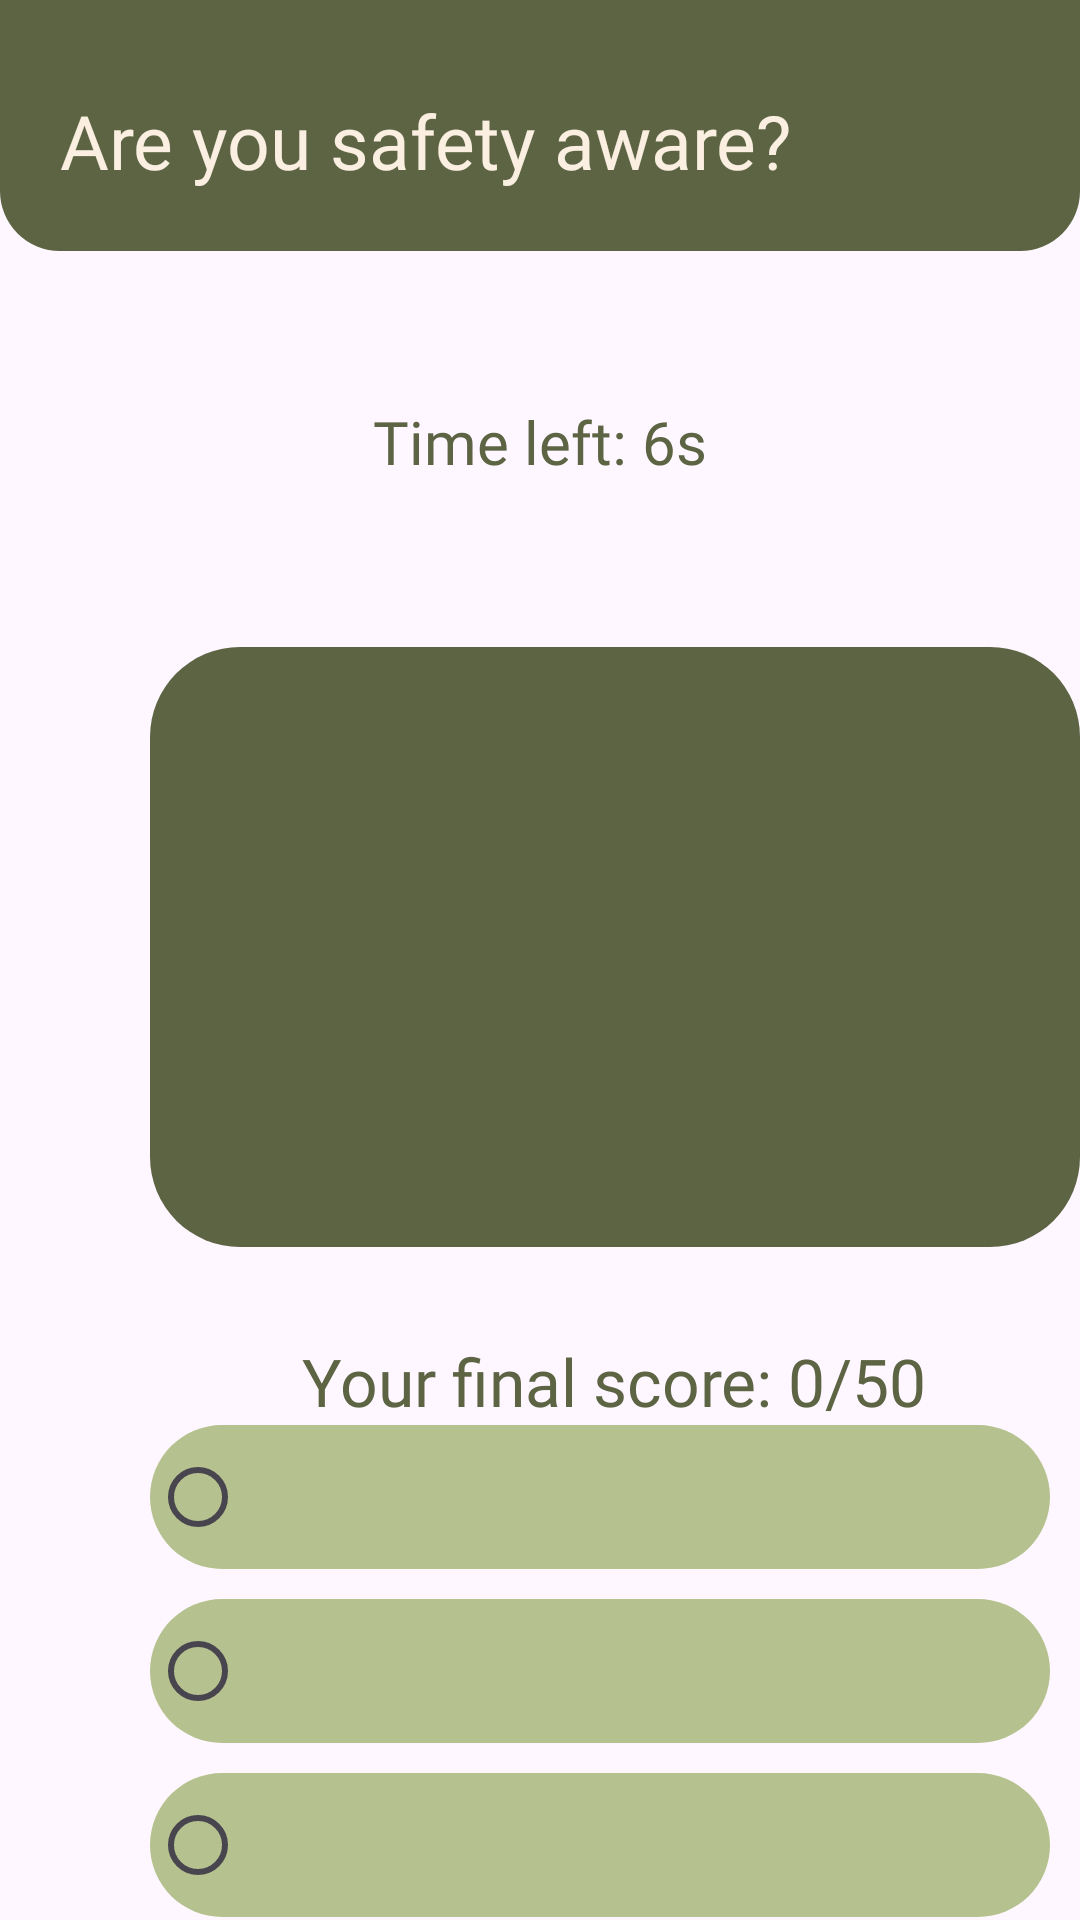

Android layout source for this screen:
<!-- AndroidManifest.xml: application theme Theme.ProjectAttempt1 -->
<!-- res/layout/activity_safety_awareness_quiz.xml -->
<?xml version="1.0" encoding="utf-8"?>
    <LinearLayout
        xmlns:android="http://schemas.android.com/apk/res/android"
        xmlns:app="http://schemas.android.com/apk/res-auto"
        xmlns:tools="http://schemas.android.com/tools"
        android:id="@+id/main"
        android:layout_width="match_parent"
        android:layout_height="match_parent"
        android:orientation="vertical"
        android:background="@drawable/background"
        tools:context=".SafetyAwarenessQuiz">
    <TextView
        android:id="@+id/header"
        android:layout_width="match_parent"
        android:layout_height="wrap_content"
        android:background="@drawable/heading"
        android:fontFamily="@font/concert_one_regular"
        android:paddingLeft="20dp"
        android:paddingTop="30dp"
        android:paddingBottom="20dp"
        android:text="Are you safety aware?"
        android:textColor="@color/beige"
        android:textColorHighlight="@color/beige"
        android:textSize="25dp" />


        <TextView
            android:id="@+id/timerText"
            android:layout_width="wrap_content"
            android:layout_height="wrap_content"
            android:layout_gravity="center"
            android:layout_marginTop="50dp"
            android:layout_marginBottom="5dp"
            android:fontFamily="@font/concert_one_regular"
            android:text="Time left: 6s"
            android:textColor="@color/darkGreen"
            android:textSize="20sp" />

        <LinearLayout
            android:layout_width="350dp"
            android:layout_height="700dp"
            android:layout_margin="30dp"
            android:orientation="vertical"
            android:padding="20dp">

            <TextView
                android:id="@+id/questionText"
                android:layout_width="match_parent"
                android:layout_height="200dp"
                android:layout_marginBottom="30dp"
                android:background="@drawable/square"
                android:fontFamily="@font/concert_one_regular"
                android:gravity="center"
                android:padding="10dp"
                android:textColor="@color/beige"
                android:textSize="23sp" />

            <TextView
                android:id="@+id/scoreText"
                android:layout_width="wrap_content"
                android:layout_height="wrap_content"
                android:layout_gravity="center"
                android:fontFamily="@font/concert_one_regular"
                android:text="Your final score: 0/50"
                android:textColor="@color/darkGreen"
                android:textSize="22sp" />

            <RadioGroup
                android:id="@+id/optionsGroup"
                android:layout_width="match_parent"
                android:layout_height="wrap_content">

                <RadioButton
                    android:id="@+id/option1"
                    android:layout_width="300dp"
                    android:layout_height="wrap_content"
                    android:background="@drawable/ligh_green_square"
                    android:fontFamily="@font/concert_one_regular"
                    android:textColor="@color/beige" />

                <RadioButton
                    android:id="@+id/option2"
                    android:layout_width="300dp"
                    android:layout_height="wrap_content"
                    android:layout_marginTop="10dp"
                    android:background="@drawable/ligh_green_square"
                    android:fontFamily="@font/concert_one_regular"
                    android:textColor="@color/beige" />

                <RadioButton
                    android:id="@+id/option3"
                    android:layout_width="300dp"
                    android:layout_height="wrap_content"
                    android:layout_marginTop="10dp"
                    android:background="@drawable/ligh_green_square"
                    android:fontFamily="@font/concert_one_regular"
                    android:textColor="@color/beige" />

                <RadioButton
                    android:id="@+id/option4"
                    android:layout_width="300dp"
                    android:layout_height="wrap_content"
                    android:layout_marginTop="10dp"
                    android:background="@drawable/ligh_green_square"
                    android:fontFamily="@font/concert_one_regular"
                    android:textColor="@color/beige" />
            </RadioGroup>

            <Button
                android:id="@+id/nextBtn"
                android:layout_width="wrap_content"
                android:layout_height="wrap_content"
                android:layout_marginLeft="100dp"
                android:layout_marginTop="20dp"
                android:backgroundTint="@color/yellow"
                android:fontFamily="@font/concert_one_regular"
                android:text="Next"
                android:textColor="@color/darkGreen" />

            <Button
                android:id="@+id/startBtn"
                android:layout_width="wrap_content"
                android:layout_height="wrap_content"
                android:layout_gravity="center"
                android:layout_marginTop="40dp"
                android:layout_marginBottom="40dp"
                android:backgroundTint="@color/yellow"
                android:fontFamily="@font/concert_one_regular"
                android:gravity="center"
                android:text="Start Quiz"
                android:textColor="@color/darkGreen"
                android:textSize="30sp" />
        </LinearLayout>
    </LinearLayout>
<!-- resources referenced by this layout -->
<resources>
  <color name="beige">#FAEFE0</color>
  <color name="darkGreen">#5D6444</color>
  <color name="yellow">#EBD659</color>
  <!-- drawable heading (drawable) -->
  <?xml version="1.0" encoding="utf-8"?>
  <shape xmlns:android="http://schemas.android.com/apk/res/android">
  
      <corners android:bottomRightRadius="20dp"
          android:bottomLeftRadius="20dp"/>
      <solid android:color="@color/darkGreen"/>
  </shape>
  <!-- drawable ligh_green_square (drawable) -->
  <?xml version="1.0" encoding="utf-8"?>
  <shape xmlns:android="http://schemas.android.com/apk/res/android">
  
      <solid android:color="@color/lightGreen" />
      <corners android:radius="30dp" />
  </shape>
  <!-- drawable square (drawable) -->
  <?xml version="1.0" encoding="utf-8"?>
  <shape xmlns:android="http://schemas.android.com/apk/res/android">
  
          <solid android:color="@color/darkGreen" />
          <corners android:radius="30dp" />
      </shape>
  <style name="Theme.ProjectAttempt1" parent="Base.Theme.ProjectAttempt1" />
  <color name="lightGreen">#B5C18E</color>
  <style name="Base.Theme.ProjectAttempt1" parent="Theme.Material3.DayNight.NoActionBar">
          
          
      </style>
</resources>
